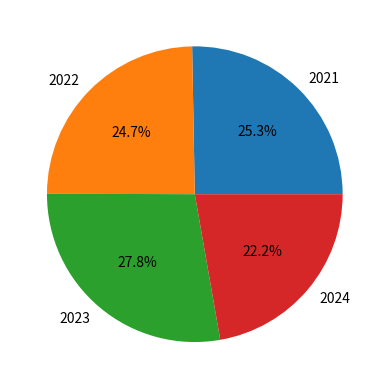
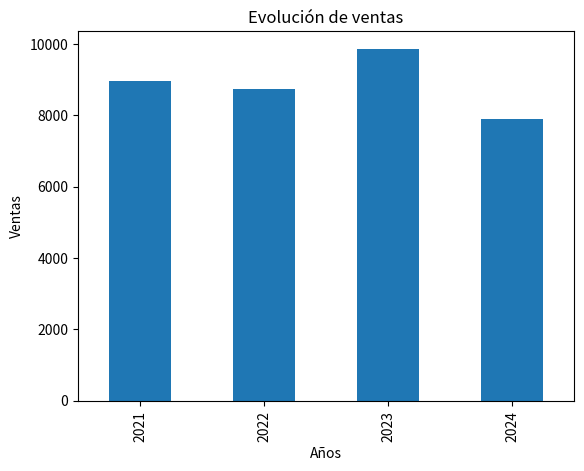
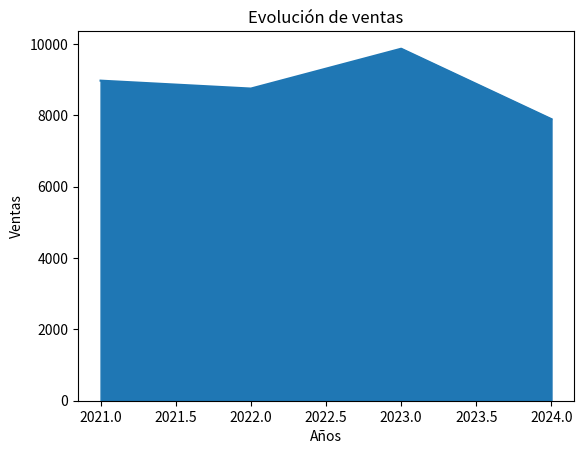
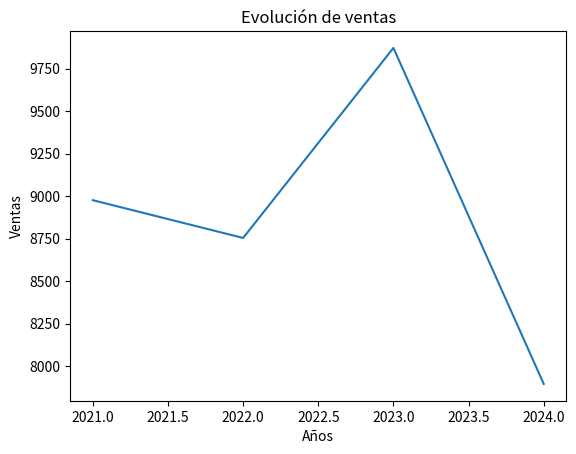

Recreate these plots in Python, in order.
#Caso 2:
#Escribir una función en Python que reciba una serie de Pandas con el número de ventas de un producto por años y una cadena con el tipo 
#de gráfico a generar (líneas, barras, pie, áreas) y devuelva un gráfico del tipo indicado con la evolución de las ventas por años y con 
#el título "Evolución del número de ventas"
import pandas as pd
import matplotlib.pyplot as plt

class Ventas:
  def __init__(self,dato):
    self.__dato = dato
    self.__titulo = 'Evolución de ventas'
    self.__graficos = {'lineas':'line','barras':'bar','area':'area','pie':'pie'}
  
  def graficar(self,tipo):
    if tipo == 'pie':
      self.__dato.plot(kind=self.__graficos[tipo],autopct='%1.1f%%')
    else:
      fig,ax = plt.subplots()
      self.__dato.plot(kind=self.__graficos[tipo])
      ax.set_ylabel('Ventas')
      ax.set_xlabel('Años')
      ax.set_title(self.__titulo)
    plt.show()
    print()
    

anios = [2021,2022,2023,2024]
ventas = [8976,8754,9871,7896]
df = pd.Series(ventas,index=anios)

objeto = Ventas(df)
objeto.graficar('pie')
objeto.graficar('barras')
objeto.graficar('area')
objeto.graficar('lineas')